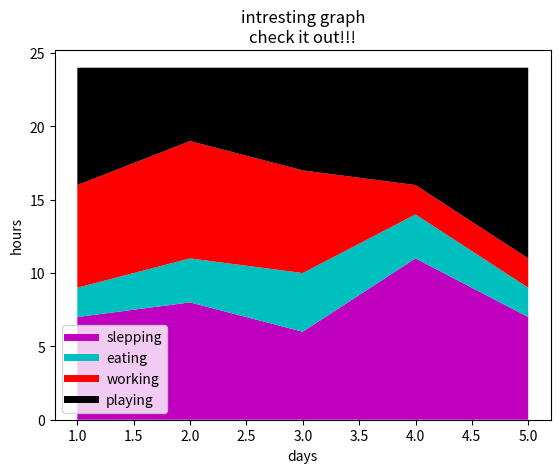

The matplotlib source for this figure:
#stackplot
import matplotlib.pyplot as plt
days=[1,2,3,4,5]
sleeping=[7,8,6,11,7]
eating=[2,3,4,3,2]
working=[7,8,7,2,2]
playing=[8,5,7,8,13]


plt.plot([],[],color='m',label='slepping',linewidth=5)
plt.plot([],[],color='c',label='eating',linewidth=5)
plt.plot([],[],color='r',label='working',linewidth=5)
plt.plot([],[],color='k',label='playing',linewidth=5)


plt.stackplot(days,sleeping,eating,working,playing,colors=['m','c','r','k'])
plt.xlabel('days')
plt.ylabel('hours')
plt.title('intresting graph\ncheck it out!!!')
plt.legend()
plt.show()
